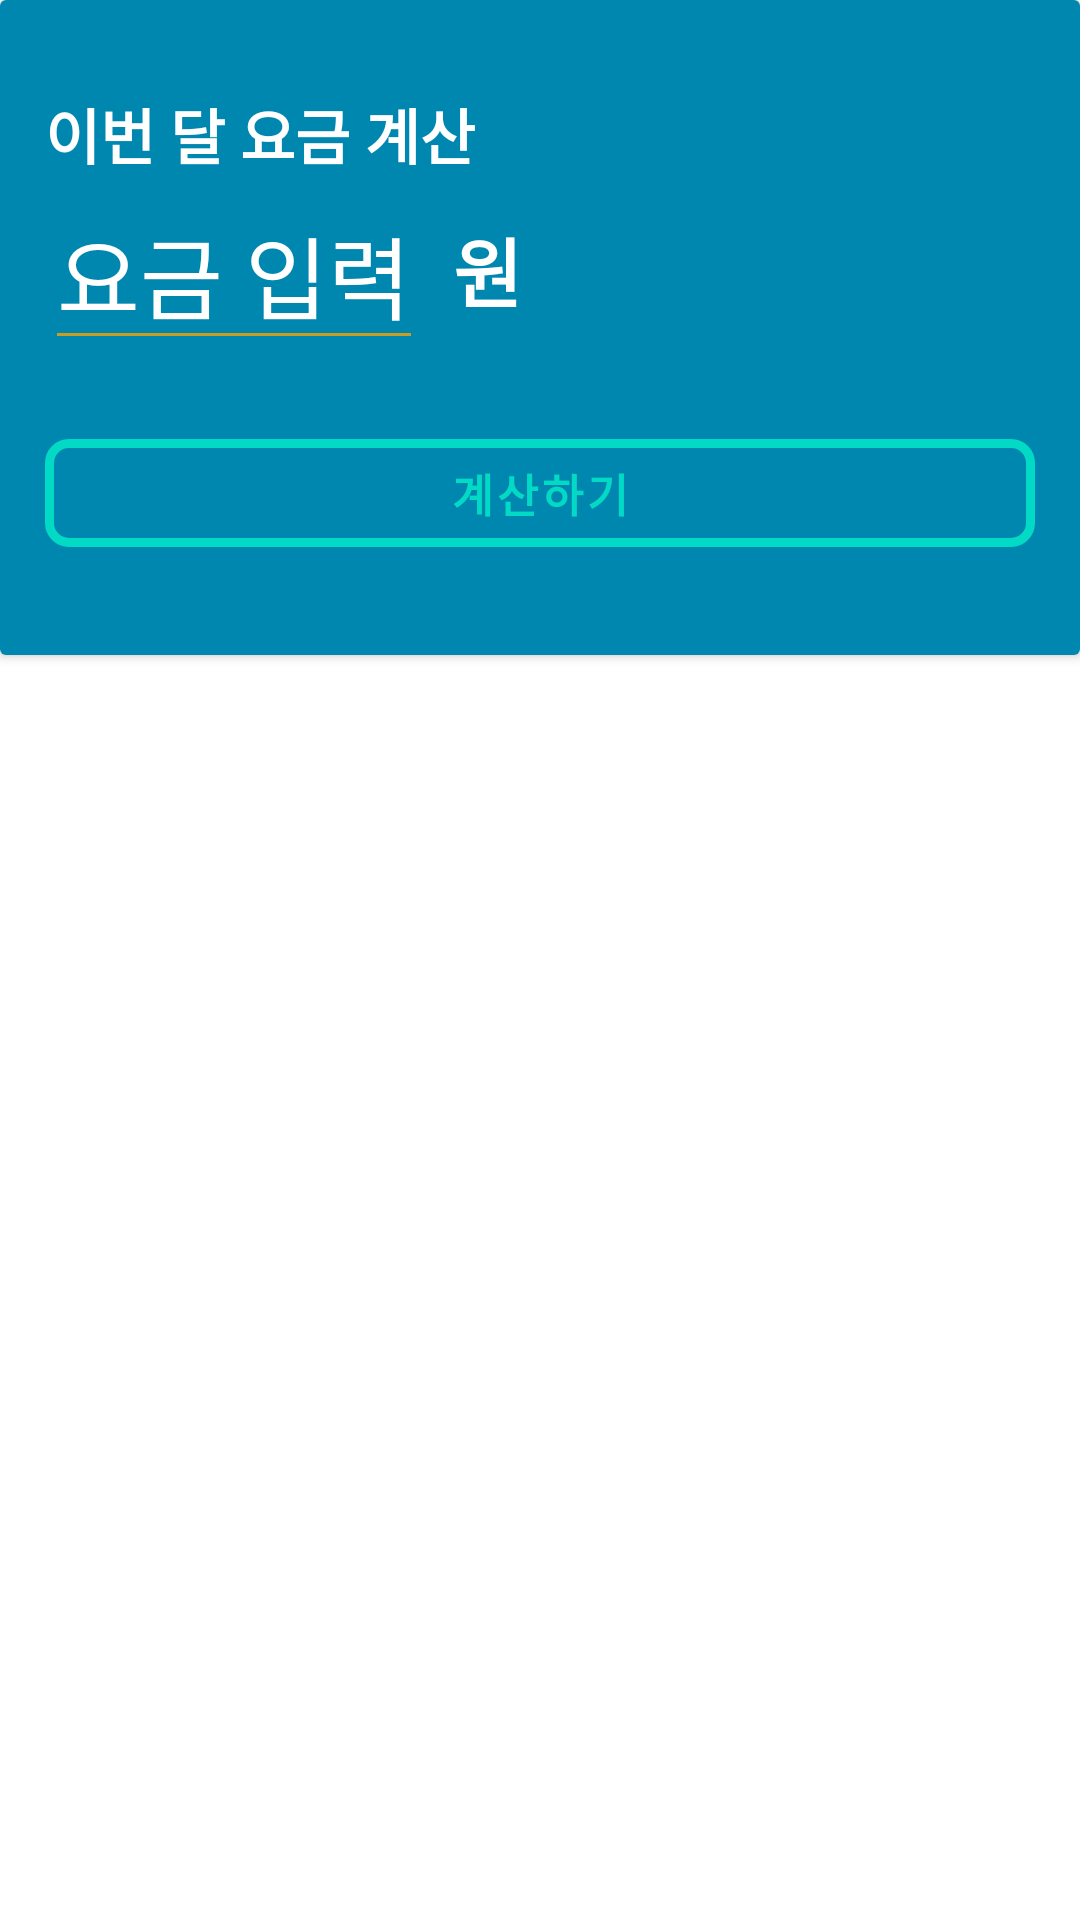

The Android layout XML behind this screen, and the referenced resources:
<!-- AndroidManifest.xml: application theme Theme.WaterFee -->
<!-- res/layout/activity_main.xml -->
<?xml version="1.0" encoding="utf-8"?>
<androidx.constraintlayout.widget.ConstraintLayout xmlns:android="http://schemas.android.com/apk/res/android"
    xmlns:app="http://schemas.android.com/apk/res-auto"
    xmlns:tools="http://schemas.android.com/tools"
    android:layout_width="match_parent"
    android:layout_height="match_parent"
    tools:context=".MainActivity">

    <androidx.cardview.widget.CardView
        android:id="@+id/upper_panel"
        android:layout_width="match_parent"
        android:layout_height="wrap_content"
        app:layout_constraintRight_toRightOf="parent"
        app:layout_constraintTop_toTopOf="parent">

        <androidx.constraintlayout.widget.ConstraintLayout
            android:layout_width="match_parent"
            android:focusable="true"
            android:layout_height="match_parent"
            android:background="#0087AF"
            android:paddingVertical="30dp"
            android:paddingHorizontal="15dp">

            <TextView
                android:layout_width="match_parent"
                android:layout_height="wrap_content"
                android:text="이번 달 요금 계산"
                android:textColor="@color/white"
                android:textSize="20sp"
                android:textStyle="bold"
                android:id="@+id/tv_title"
                app:layout_constraintRight_toRightOf="parent"
                app:layout_constraintTop_toTopOf="parent" />

            <EditText
                android:layout_width="wrap_content"
                android:layout_height="wrap_content"
                android:inputType="number"
                app:layout_constraintTop_toBottomOf="@id/tv_title"
                app:layout_constraintLeft_toLeftOf="parent"
                android:hint="요금 입력"
                android:textSize="30sp"
                android:id="@+id/input_price"
                android:textColorHint="@color/white"
                android:backgroundTint="#D7EDA109"
                android:textColor="@color/white"/>

            <TextView
                android:layout_width="wrap_content"
                android:layout_height="wrap_content"
                app:layout_constraintTop_toTopOf="@id/input_price"
                app:layout_constraintBottom_toBottomOf="@id/input_price"
                android:textSize="25sp"
                android:text="원"
                android:layout_marginLeft="10dp"
                android:textStyle="bold"
                android:textColor="@color/white"
                app:layout_constraintLeft_toRightOf="@+id/input_price"/>

            <TextView
                android:layout_width="match_parent"
                android:layout_height="wrap_content"
                android:textColor="@color/white"
                android:textSize="15sp"
                android:id="@+id/view_price"
                app:layout_constraintTop_toBottomOf="@id/input_price"
                app:layout_constraintLeft_toLeftOf="parent"/>

            <com.google.android.material.button.MaterialButton
                android:layout_width="match_parent"
                android:layout_height="wrap_content"
                android:id="@+id/manual_btn"
                android:text="계산하기"
                android:textSize="15sp"
                android:textStyle="bold"
                app:layout_constraintTop_toBottomOf="@id/view_price"
                app:layout_constraintRight_toRightOf="parent"
                style="@style/Widget.MaterialComponents.Button.OutlinedButton"
                app:backgroundTint="#0000"
                app:strokeColor="@color/teal_200"
                app:strokeWidth="3dp"
                android:textColor="@color/teal_200"
                app:cornerRadius="8dp"/>

        </androidx.constraintlayout.widget.ConstraintLayout>

    </androidx.cardview.widget.CardView>


    <androidx.recyclerview.widget.RecyclerView
        android:layout_width="match_parent"
        android:layout_height="0dp"
        android:id="@+id/recyclerview"
        app:layout_constraintTop_toBottomOf="@id/upper_panel"
        app:layout_constraintLeft_toLeftOf="parent"
        app:layout_constraintBottom_toBottomOf="parent"/>

</androidx.constraintlayout.widget.ConstraintLayout>
<!-- resources referenced by this layout -->
<resources>
  <color name="teal_200">#FF03DAC5</color>
  <color name="white">#FFFFFFFF</color>
  <style name="Theme.WaterFee" parent="Theme.MaterialComponents.DayNight.NoActionBar">
          
          <item name="colorPrimary">@color/purple_500</item>
          <item name="colorPrimaryVariant">@color/purple_700</item>
          <item name="colorOnPrimary">@color/white</item>
          
          <item name="colorSecondary">@color/teal_200</item>
          <item name="colorSecondaryVariant">@color/teal_700</item>
          <item name="colorOnSecondary">@color/black</item>
          
          <item name="android:statusBarColor" tools:targetApi="l">?attr/colorPrimaryVariant</item>
          
      </style>
  <color name="purple_500">#FF6200EE</color>
  <color name="purple_700">#FF3700B3</color>
  <color name="teal_700">#FF018786</color>
  <color name="black">#FF000000</color>
</resources>
